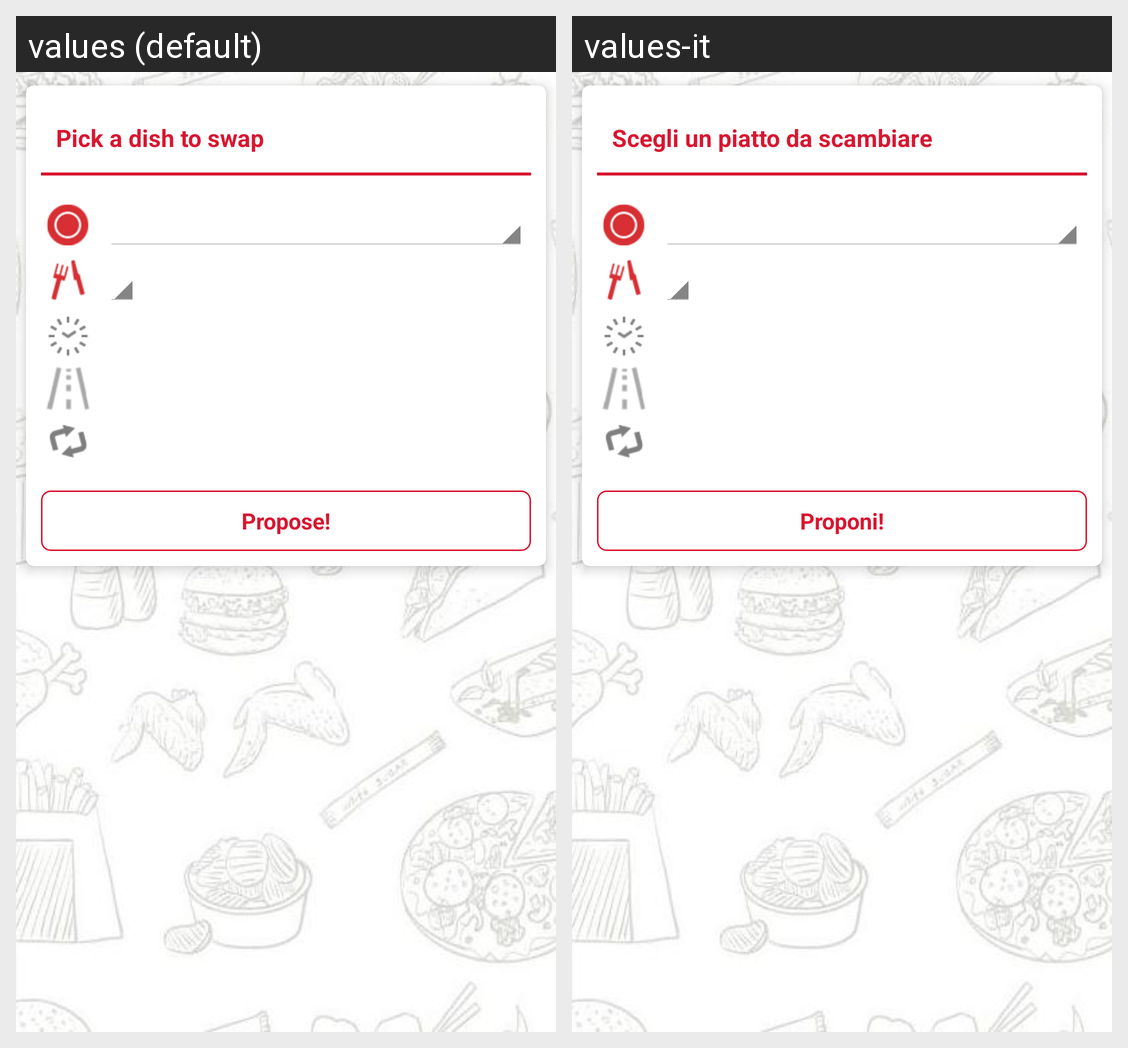

Strings drawn on this Android screen and how each of the app's shown locales translates them:
Android screen res/layout/fragment_swap.xml rendered under 2 locales, left to right: values (default), values-it. Device: Nexus 5 (rendered at 1080×1920; each locale shown at half size, 540×960, under a caption strip naming it); theme AppTheme.
Strings drawn on this screen, with the default value and each locale's value (text and hints the layout hard-codes, and strings that could not be matched under every locale, appear in the picture but are not listed):

pick_dish_swap_hint
  values: Pick a dish to swap
  values-it: Scegli un piatto da scambiare

propose_swap_button
  values: Propose!
  values-it: Proponi!
